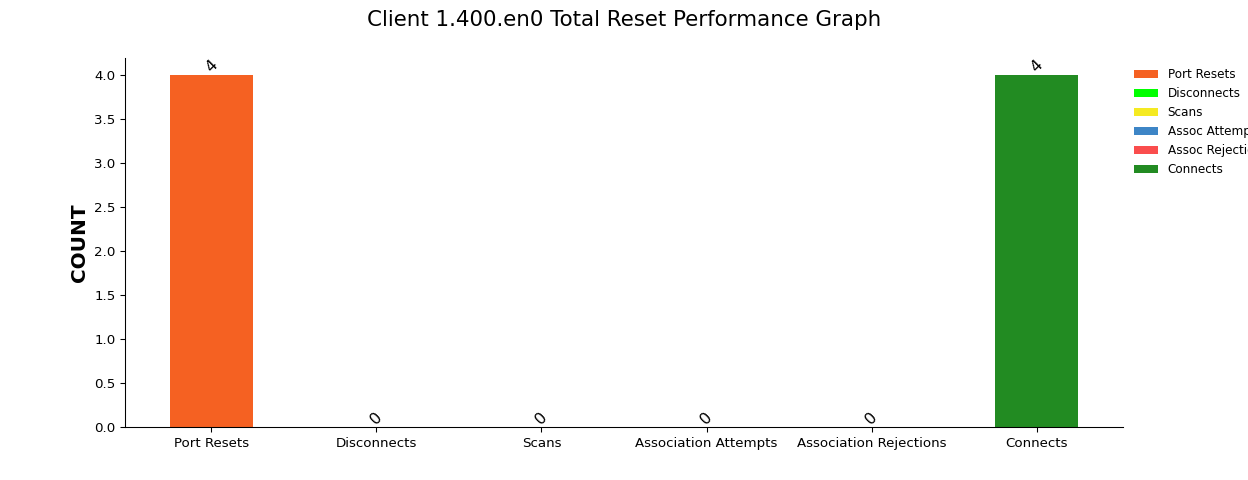

The table this chart was drawn from, first rows:
, Port Resets, Disconnects, Scans, Association Attempts, Association Rejections, Connects
1, 4, 0, 0, 0, 0, 4
